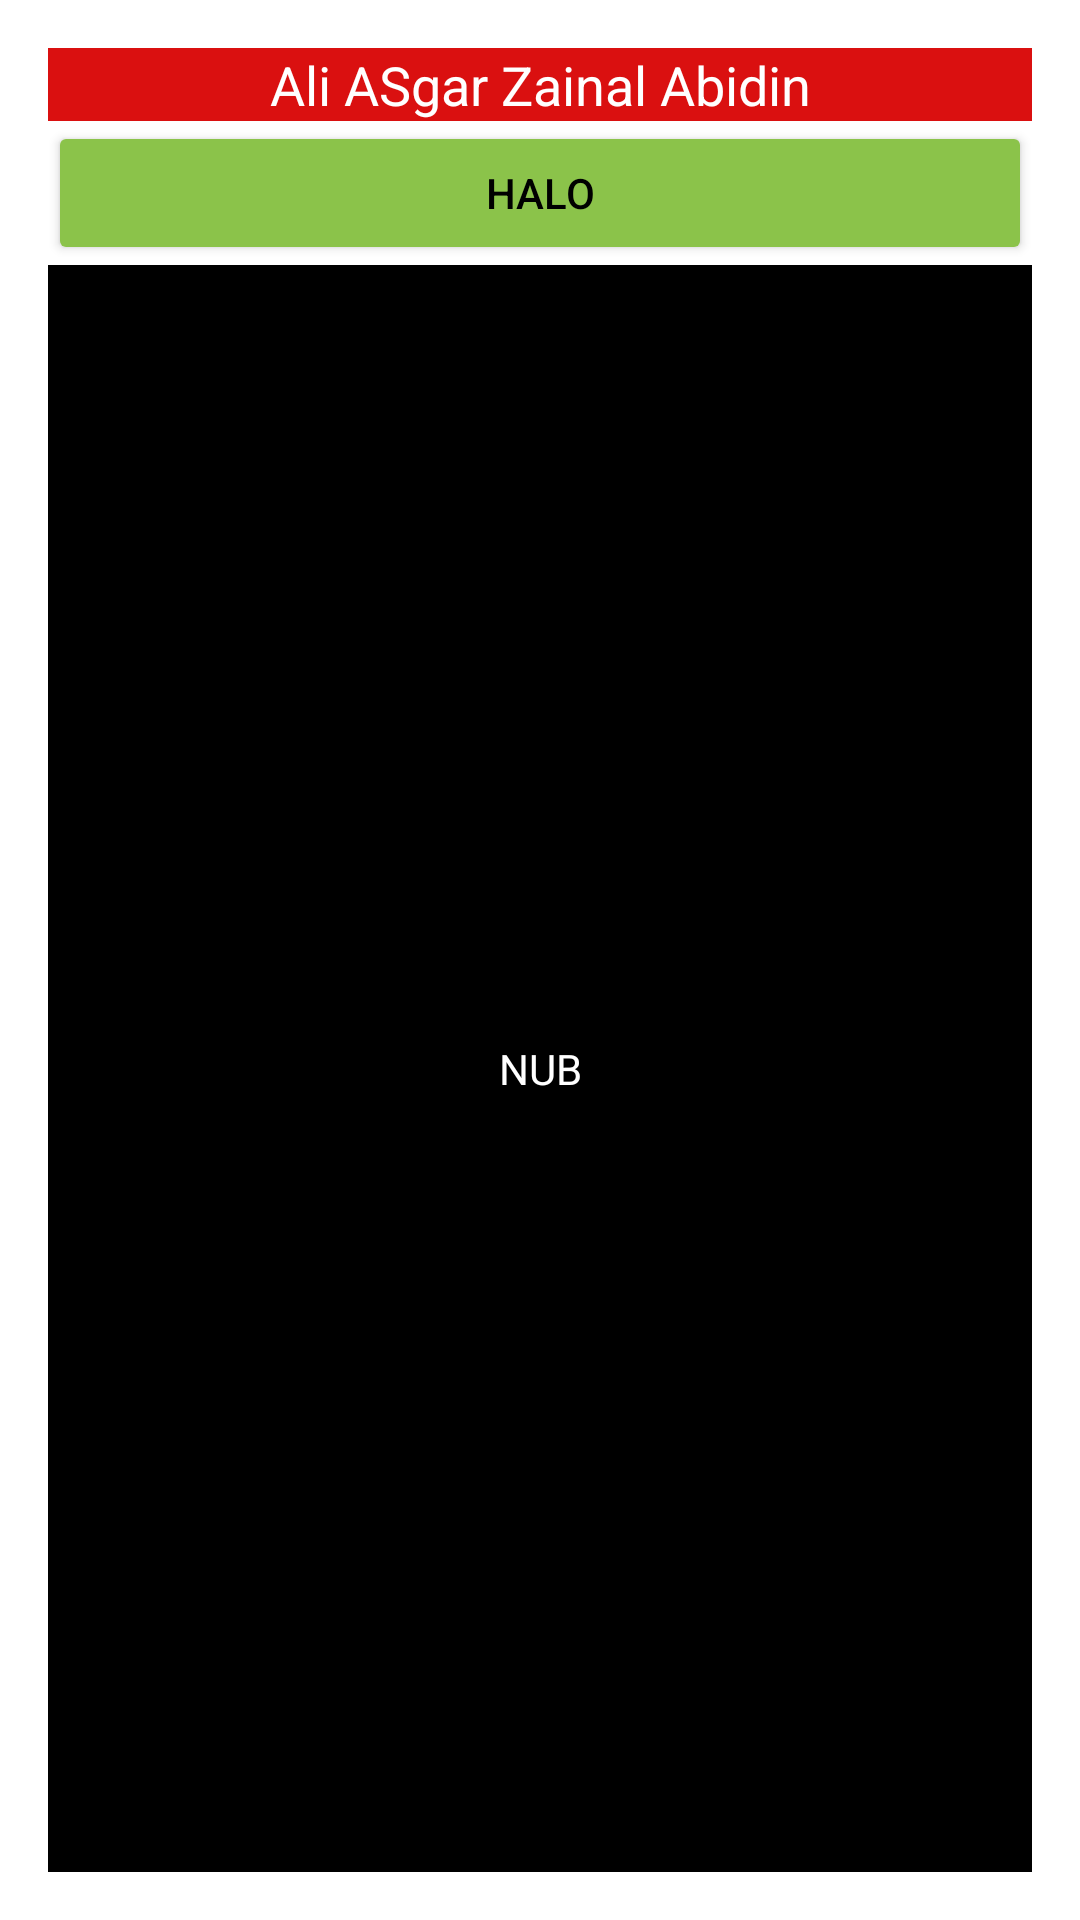

The Android layout XML behind this screen, and the referenced resources:
<!-- AndroidManifest.xml: application theme Theme.ActivityApps -->
<!-- res/layout/activity_main.xml -->
<?xml version="1.0" encoding="utf-8"?>
<LinearLayout xmlns:android="http://schemas.android.com/apk/res/android"
    xmlns:app="http://schemas.android.com/apk/res-auto"
    xmlns:tools="http://schemas.android.com/tools"
    android:layout_width="match_parent"
    android:layout_height="match_parent"
    android:orientation="vertical"
    android:padding="16dp"
    tools:context=".MainActivity">

    <EditText
        android:background="#DA1010"
        android:gravity="center"
        android:textColor="@color/white"
        android:text="Ali ASgar Zainal Abidin"
        android:layout_width="match_parent"
        android:layout_height="wrap_content"/>

    <Button
        android:id="@+id/btn_main_pindah"
        android:backgroundTint="#8BC34A"
        android:text="Halo"
        android:textColor="@color/black"
        android:layout_width="match_parent"
        android:layout_height="wrap_content"/>

    <TextView
        android:gravity="center"
        android:text="NUB"
        android:textColor="@color/white"
        android:background="@color/black"
        android:layout_width="match_parent"
        android:layout_height="match_parent"/>

</LinearLayout>
<!-- resources referenced by this layout -->
<resources>
  <style name="Theme.ActivityApps" parent="Theme.MaterialComponents.DayNight.DarkActionBar">
          
          <item name="colorPrimary">@color/purple_500</item>
          <item name="colorPrimaryVariant">@color/purple_700</item>
          <item name="colorOnPrimary">@color/white</item>
          
          <item name="colorSecondary">@color/teal_200</item>
          <item name="colorSecondaryVariant">@color/teal_700</item>
          <item name="colorOnSecondary">@color/black</item>
          
          <item name="android:statusBarColor" tools:targetApi="l">?attr/colorPrimaryVariant</item>
          
      </style>
  <!-- not gathered from this repository: default colours our renderer supplied (Android Studio template values) -->
  <color name="purple_500">#FF6200EE</color>
  <color name="purple_700">#FF3700B3</color>
  <color name="teal_200">#FF03DAC5</color>
  <color name="teal_700">#FF018786</color>
  <color name="black">#FF000000</color>
  <color name="white">#FFFFFFFF</color>
</resources>
